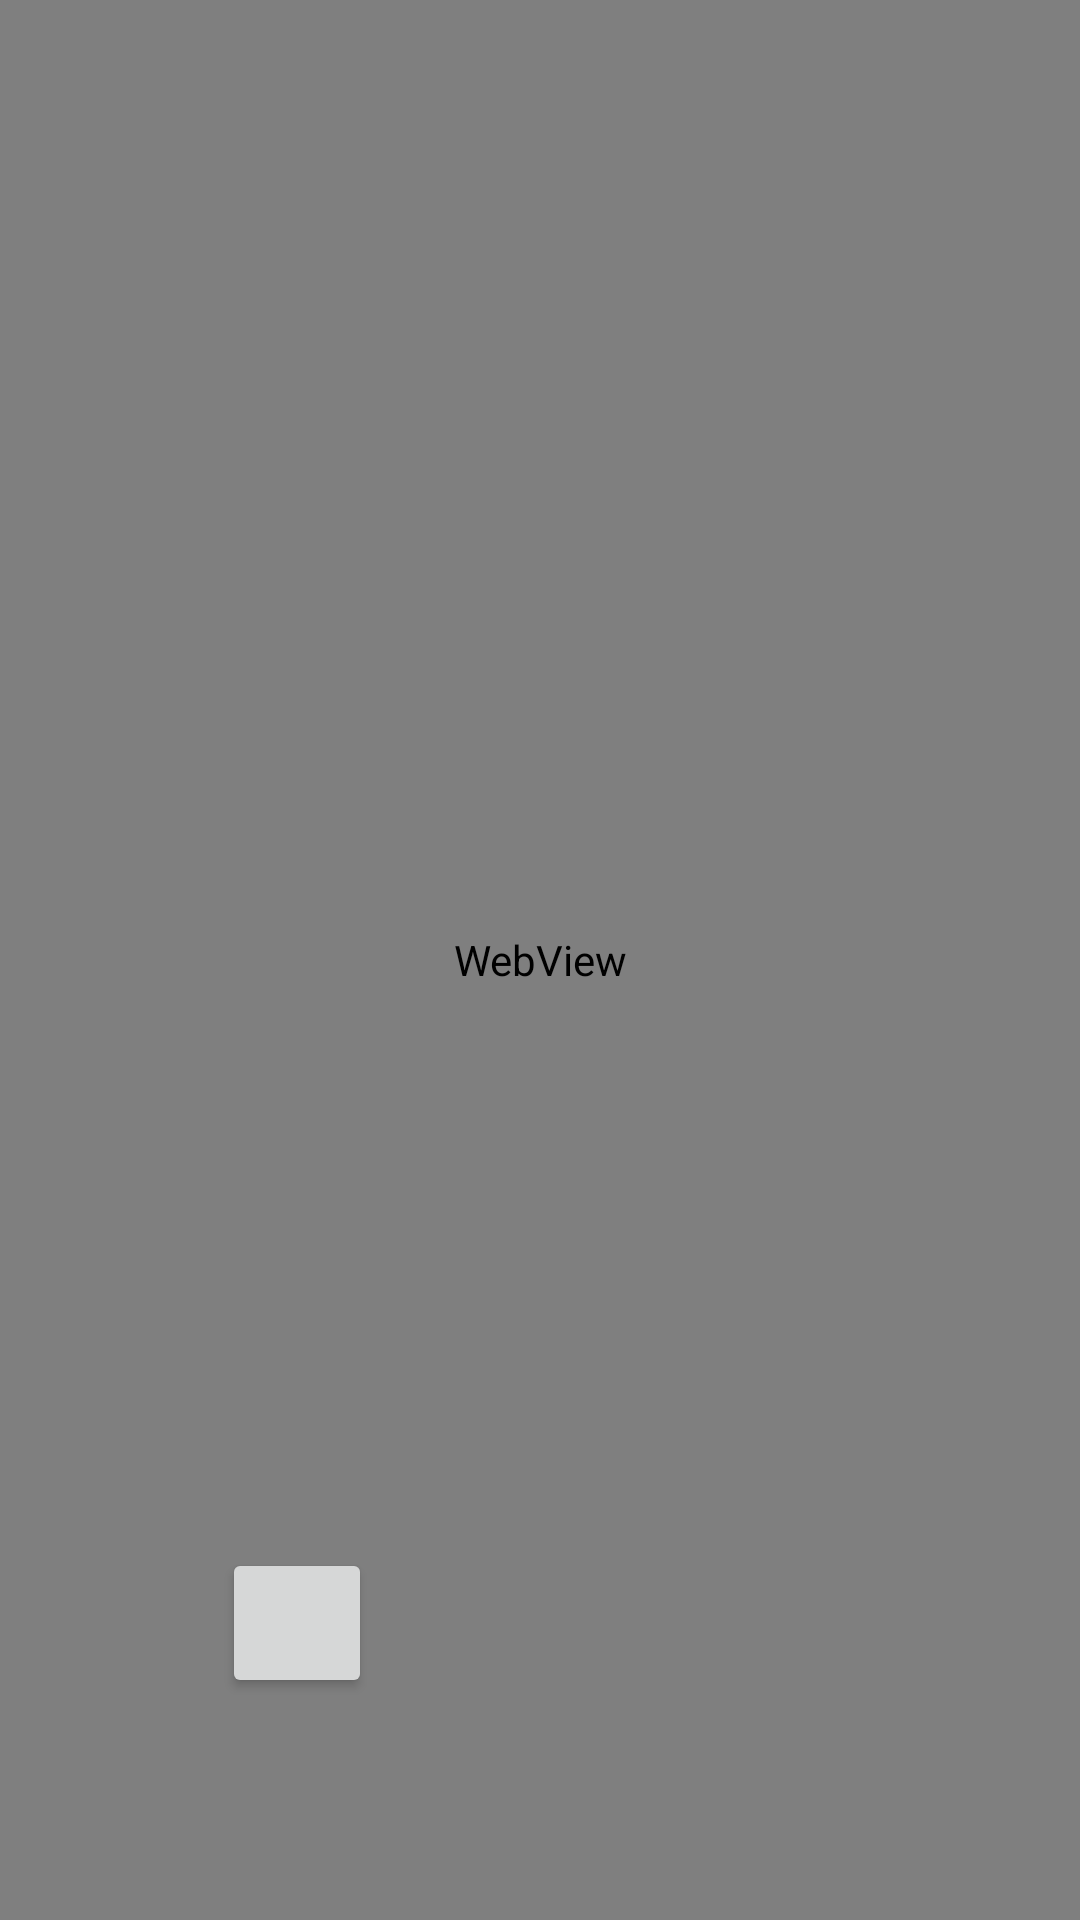

Produce the Android XML layout that renders to this screen, including the resource entries it uses.
<!-- AndroidManifest.xml: application theme AppTheme -->
<!-- res/layout/fragment_doc_viewer.xml -->
<RelativeLayout xmlns:android="http://schemas.android.com/apk/res/android"
    xmlns:tools="http://schemas.android.com/tools"
    android:layout_width="match_parent"
    android:layout_height="match_parent"
    tools:context="com.airwatch.docviewer.DocViewerFragment">

    
    <WebView
        android:id="@+id/main_webview"
        android:layout_width="match_parent"
        android:layout_height="match_parent"
        android:orientation="vertical">

        
    </WebView>
    <Button
        android:id="@+id/button"
        android:layout_width="50dp"
        android:layout_height="50dp"
        android:layout_alignParentBottom="true"
        android:layout_alignParentLeft="true"
        android:layout_alignParentStart="true"
        android:layout_marginLeft="74dp"
        android:layout_marginStart="74dp"
        android:layout_marginBottom="74dp" />

</RelativeLayout>
<!-- resources referenced by this layout -->
<resources>
  <style name="AppTheme" parent="Theme.AppCompat.Light.DarkActionBar">
          
      </style>
</resources>
